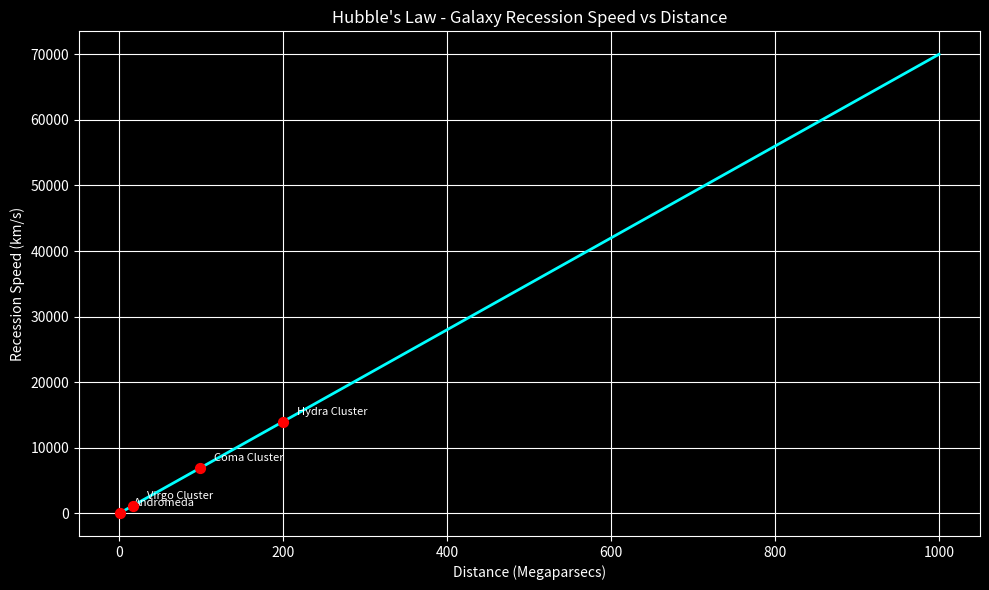

Reproduce this figure in Python.
import matplotlib.pyplot as plt # Matplotlib's plotting intervace, aliased as plt
import numpy as np # Numpy for efficient array operations

Ho = 70 
# Generate 500 evenly spaced distance values from 1 to 1000 Megaparsecs
distances = np.linspace(1, 1000, 500)
# Apply Hubble's Law to entire array at once (vectorization - no loop needed)
speeds = Ho * distances
plt.style.use('dark_background')
plt.figure(figsize = (10, 6)) # Create a figure window, 10 inches wide by 6 inches tall
plt.plot(distances, speeds, color = 'cyan', linewidth = 2) # Draw the Hubble line
plt.title("Hubble's Law - Galaxy Recession Speed vs Distance") # Graph title
plt.xlabel("Distance (Megaparsecs)") # Label for X axis
plt.ylabel("Recession Speed (km/s)") # Label for y axis
plt.grid(True) # Add a background grid for readability
plt.tight_layout() # Automatically adjust spacing so nothing gets cut off

# Real galaxy data: [distance in Mpc, recession speed in km/s]
galaxies = { 
    "Andromeda": (0.78, 54),
    "Virgo Cluster": (16.5, 1155),
    "Coma Cluster": (99, 6853),
    "Hydra Cluster": (200, 14000)
}
for name, (d, v) in galaxies.items():
    plt.scatter(d, v, color = 'red', zorder = 5, s = 50) # plot the dot, red dots size 50
    plt.annotate(name, (d, v), textcoords = "offset points",
                 xytext = (10, 5), color = 'white', fontsize = 8) # label it
plt.show() # Render and display the plot window
plt.savefig('hubble.png', dpi = 300)
